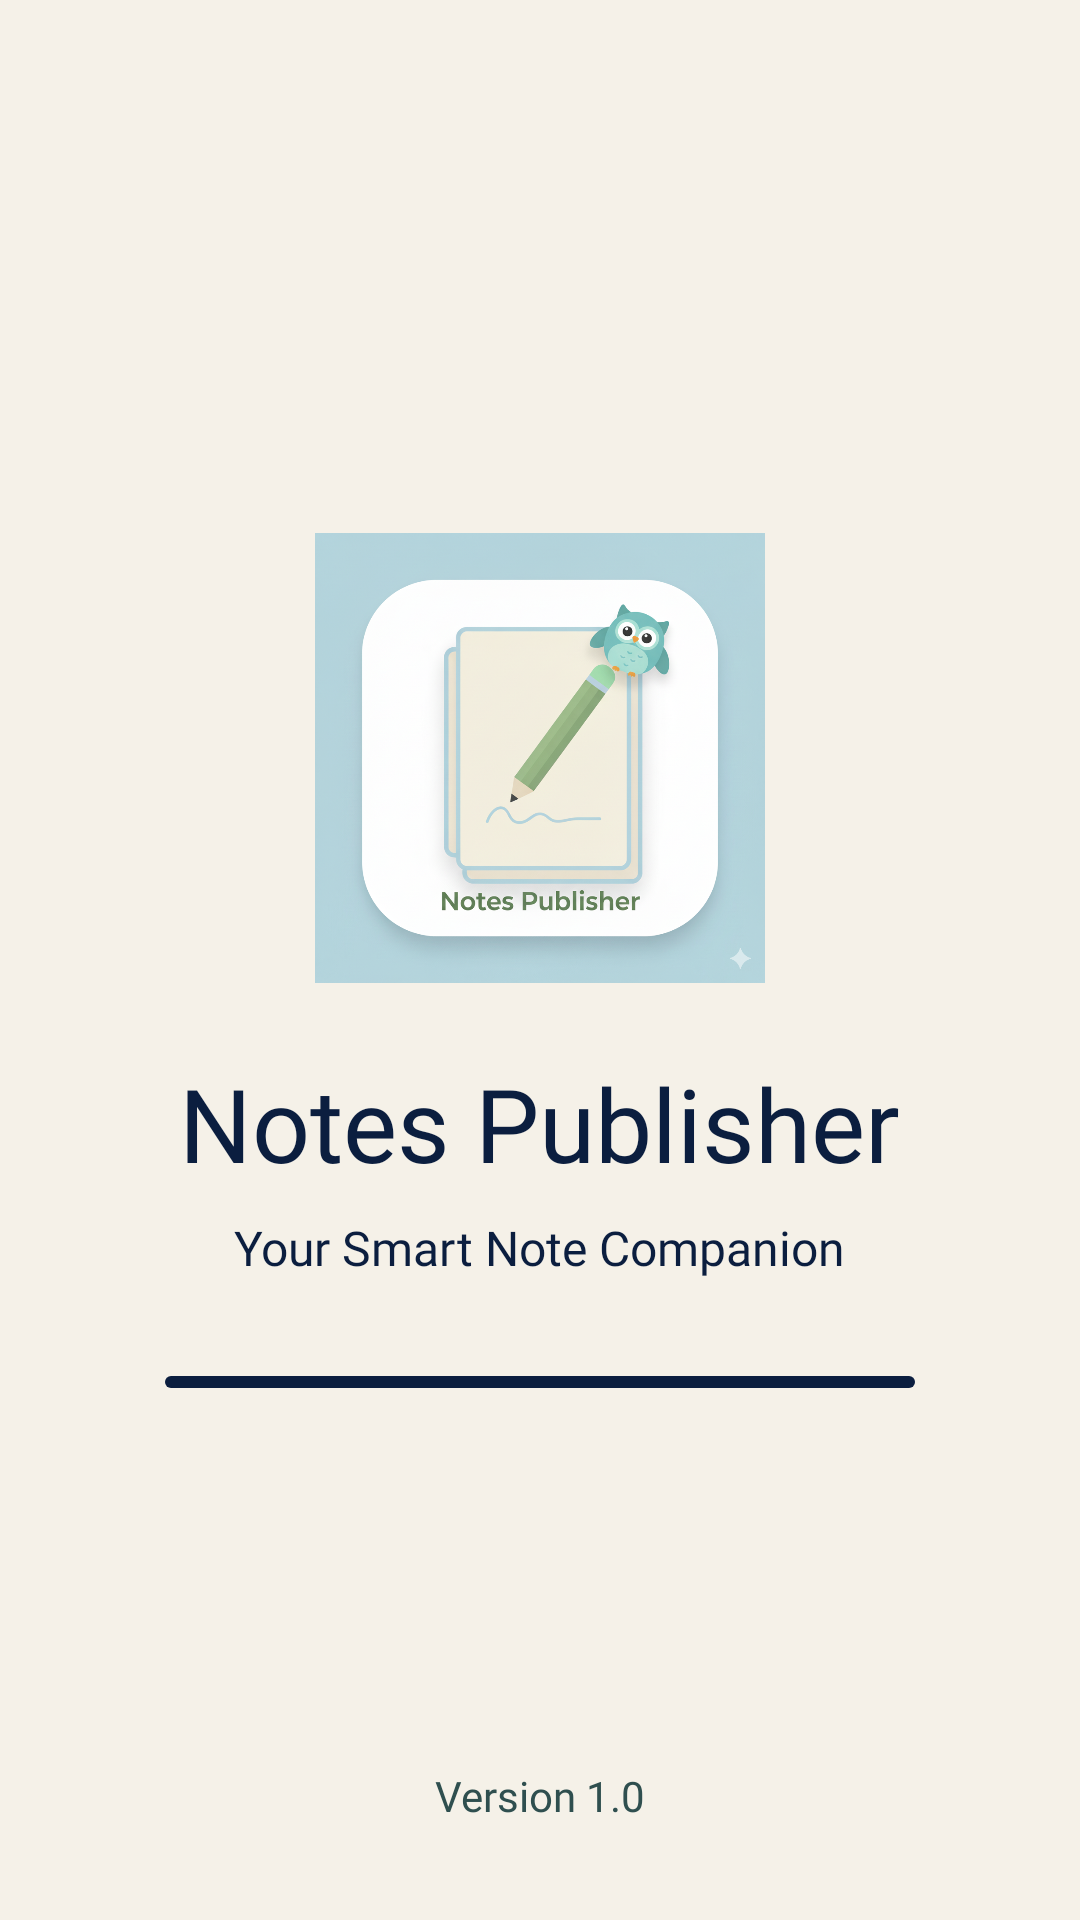

Here is an Android app screen rendered from its layout file. Give the layout XML and the strings, colors and styles it references.
<!-- AndroidManifest.xml: application theme Theme.Notes_app -->
<!-- res/layout/activity_splash.xml -->
<?xml version="1.0" encoding="utf-8"?>
<androidx.constraintlayout.widget.ConstraintLayout
    xmlns:android="http://schemas.android.com/apk/res/android"
    xmlns:app="http://schemas.android.com/apk/res-auto"
    xmlns:tools="http://schemas.android.com/tools"
    android:id="@+id/main"
    android:layout_width="match_parent"
    android:layout_height="match_parent"
    android:background="@color/soft_beige"
    tools:context=".activities.SplashActivity">


    
    <LinearLayout
        android:layout_width="match_parent"
        android:layout_height="wrap_content"
        android:orientation="vertical"
        android:gravity="center"
        app:layout_constraintTop_toTopOf="parent"
        app:layout_constraintBottom_toBottomOf="parent"
        app:layout_constraintStart_toStartOf="parent"
        app:layout_constraintEnd_toEndOf="parent">

        
        <ImageView
            android:id="@+id/logo"
            android:layout_width="150dp"
            android:layout_height="150dp"
            android:src="@drawable/ic_logo"
            android:elevation="6dp"
            android:contentDescription="App Logo"/>

        
        <TextView
            android:id="@+id/app_name"
            android:layout_width="wrap_content"
            android:layout_height="wrap_content"
            android:text="Notes Publisher"
            android:textColor="@color/deep_navy"
            android:textSize="34sp"
            android:fontFamily="@font/roboto_bold"
            android:layout_marginTop="24dp"
            android:gravity="center"/>

        
        <TextView
            android:id="@+id/app_tagline"
            android:layout_width="wrap_content"
            android:layout_height="wrap_content"
            android:text="Your Smart Note Companion"
            android:textColor="@color/deep_navy"
            android:textSize="16sp"
            android:fontFamily="@font/roboto_regular"
            android:layout_marginTop="8dp"
            android:gravity="center"/>

        
        <com.google.android.material.progressindicator.LinearProgressIndicator
            android:id="@+id/loading_bar"
            android:layout_width="250dp"
            android:layout_height="6dp"
            android:layout_marginTop="32dp"
            android:indeterminate="true"
            app:indicatorColor="@color/accent_leaf_green"
            app:trackColor="@color/deep_navy"
            app:trackCornerRadius="3dp"/>
    </LinearLayout>

    
    <TextView
        android:id="@+id/version_name"
        android:layout_width="wrap_content"
        android:layout_height="wrap_content"
        android:text="Version 1.0"
        android:textColor="@color/slate_gray"
        android:textSize="14sp"
        android:fontFamily="@font/roboto_regular"
        android:layout_marginBottom="32dp"
        app:layout_constraintBottom_toBottomOf="parent"
        app:layout_constraintStart_toStartOf="parent"
        app:layout_constraintEnd_toEndOf="parent"/>
</androidx.constraintlayout.widget.ConstraintLayout>
<!-- resources referenced by this layout -->
<resources>
  <color name="accent_leaf_green">#9FBC88</color>
  <color name="deep_navy">#0B1E3F</color>
  <color name="slate_gray">#2F4F4F</color>
  <color name="soft_beige">#F5F1E8</color>
  <!-- drawable ic_logo: png bitmap (drawable, 857810 bytes) -->
  <style name="Theme.Notes_app" parent="Base.Theme.Notes_app" />
  <style name="Base.Theme.Notes_app" parent="Theme.Material3.DayNight.NoActionBar">
  
          
          <item name="colorPrimary">@color/forest_green</item>
          <item name="colorPrimaryVariant">@color/deep_navy</item>
          <item name="colorSecondary">@color/accent_leaf_green</item>
          <item name="colorSecondaryVariant">@color/accent_earth_brown</item>
  
          
          <item name="android:windowBackground">@color/soft_beige</item>
          <item name="android:textColorPrimary">@color/black</item>
          <item name="android:textColorSecondary">@color/slate_gray</item>
  
          
          <item name="colorSurface">@color/white</item>
          <item name="colorSurfaceVariant">@color/soft_gray</item>
  
          
          <item name="android:statusBarColor">@color/deep_navy</item>
          <item name="android:navigationBarColor">@color/soft_gray</item>
  
          
          <item name="colorError">@color/deep_brown</item>
          <item name="colorOnPrimary">@color/white</item>
          <item name="colorOnSecondary">@color/white</item>
          <item name="colorOnSurface">@color/black</item>
          <item name="colorOnError">@color/white</item>
  
      </style>
  <color name="forest_green">#234F2B</color>
  <color name="accent_earth_brown">#A58F74</color>
  <color name="black">#FF000000</color>
  <color name="white">#FFFFFFFF</color>
  <color name="soft_gray">#ECECEC</color>
  <color name="deep_brown">#4B3621</color>
</resources>
